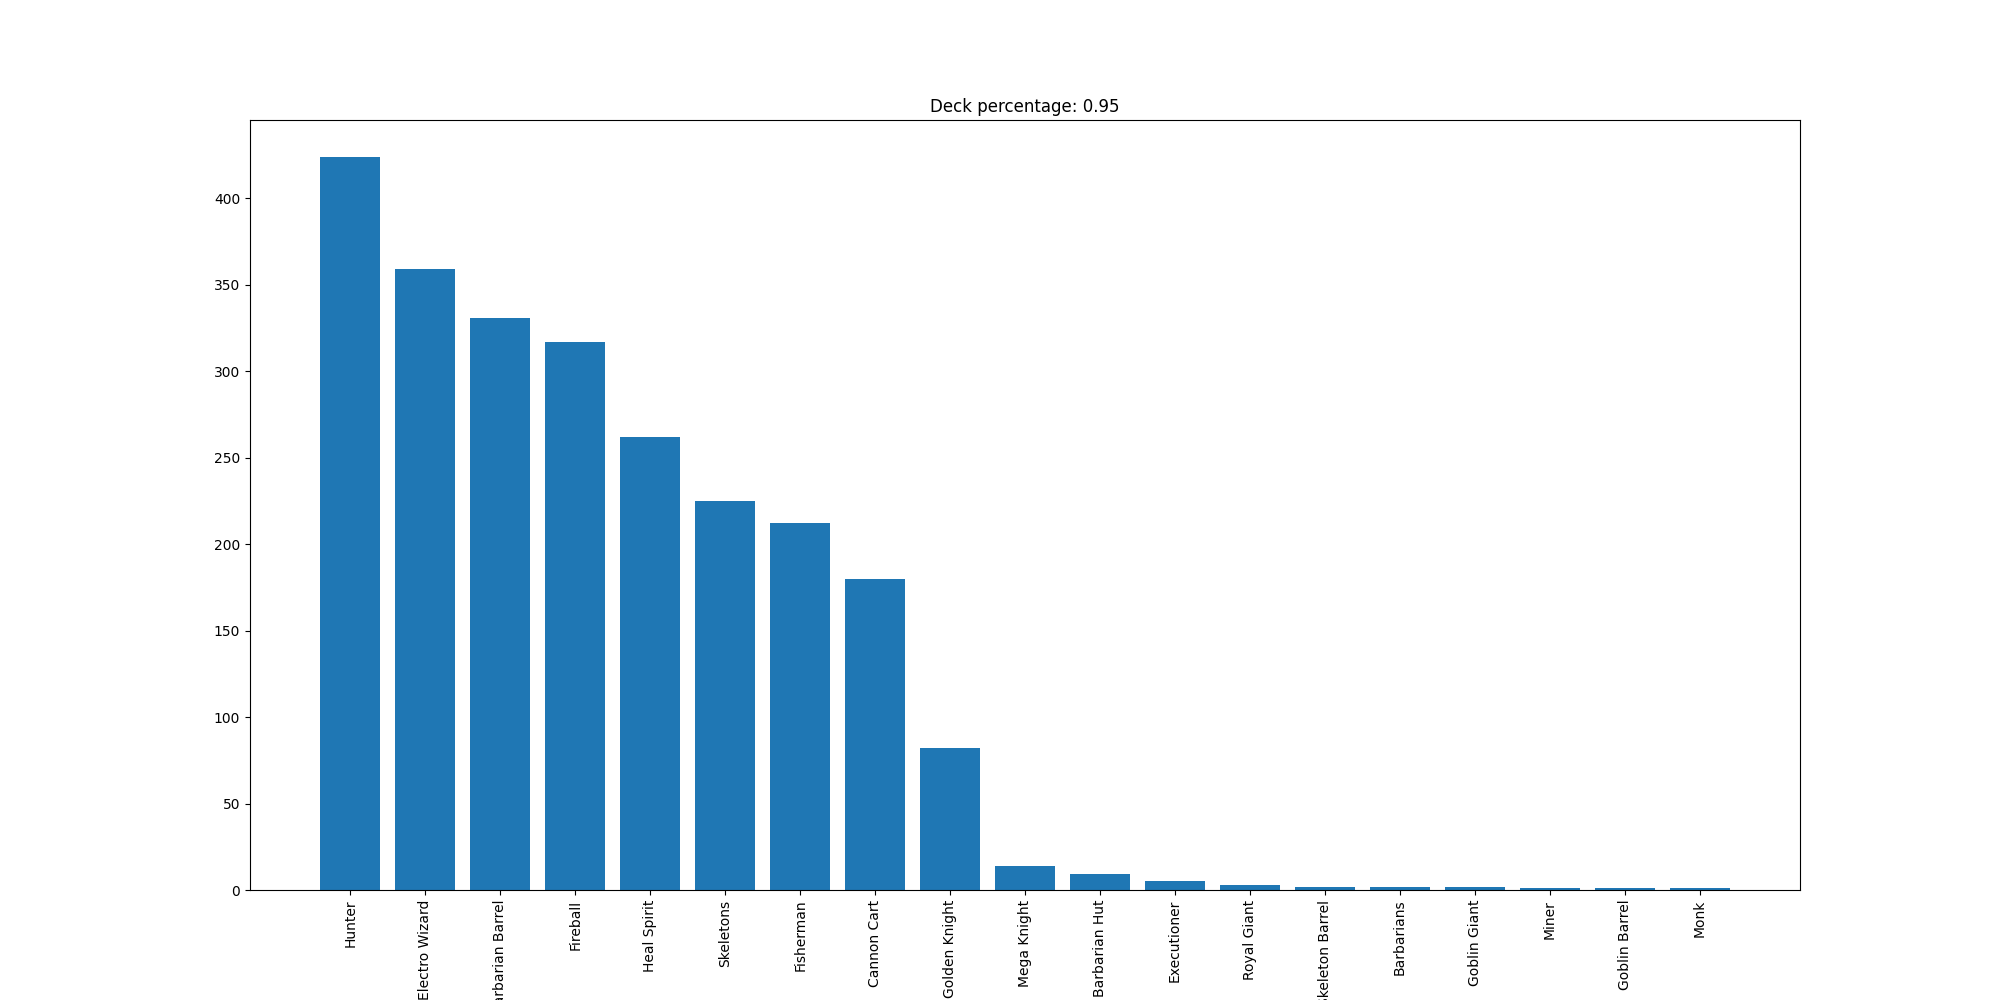

The file beside this chart, header and first rows:
Hunter, 424
Electro Wizard, 359
Barbarian Barrel, 331
Fireball, 317
Heal Spirit, 262
Skeletons, 225
Fisherman, 212
Cannon Cart, 180
Golden Knight, 82
Mega Knight, 14
Barbarian Hut, 9
Executioner, 5
Royal Giant, 3
Skeleton Barrel, 2
Barbarians, 2
Goblin Giant, 2
Miner, 1
Goblin Barrel, 1
Monk, 1
